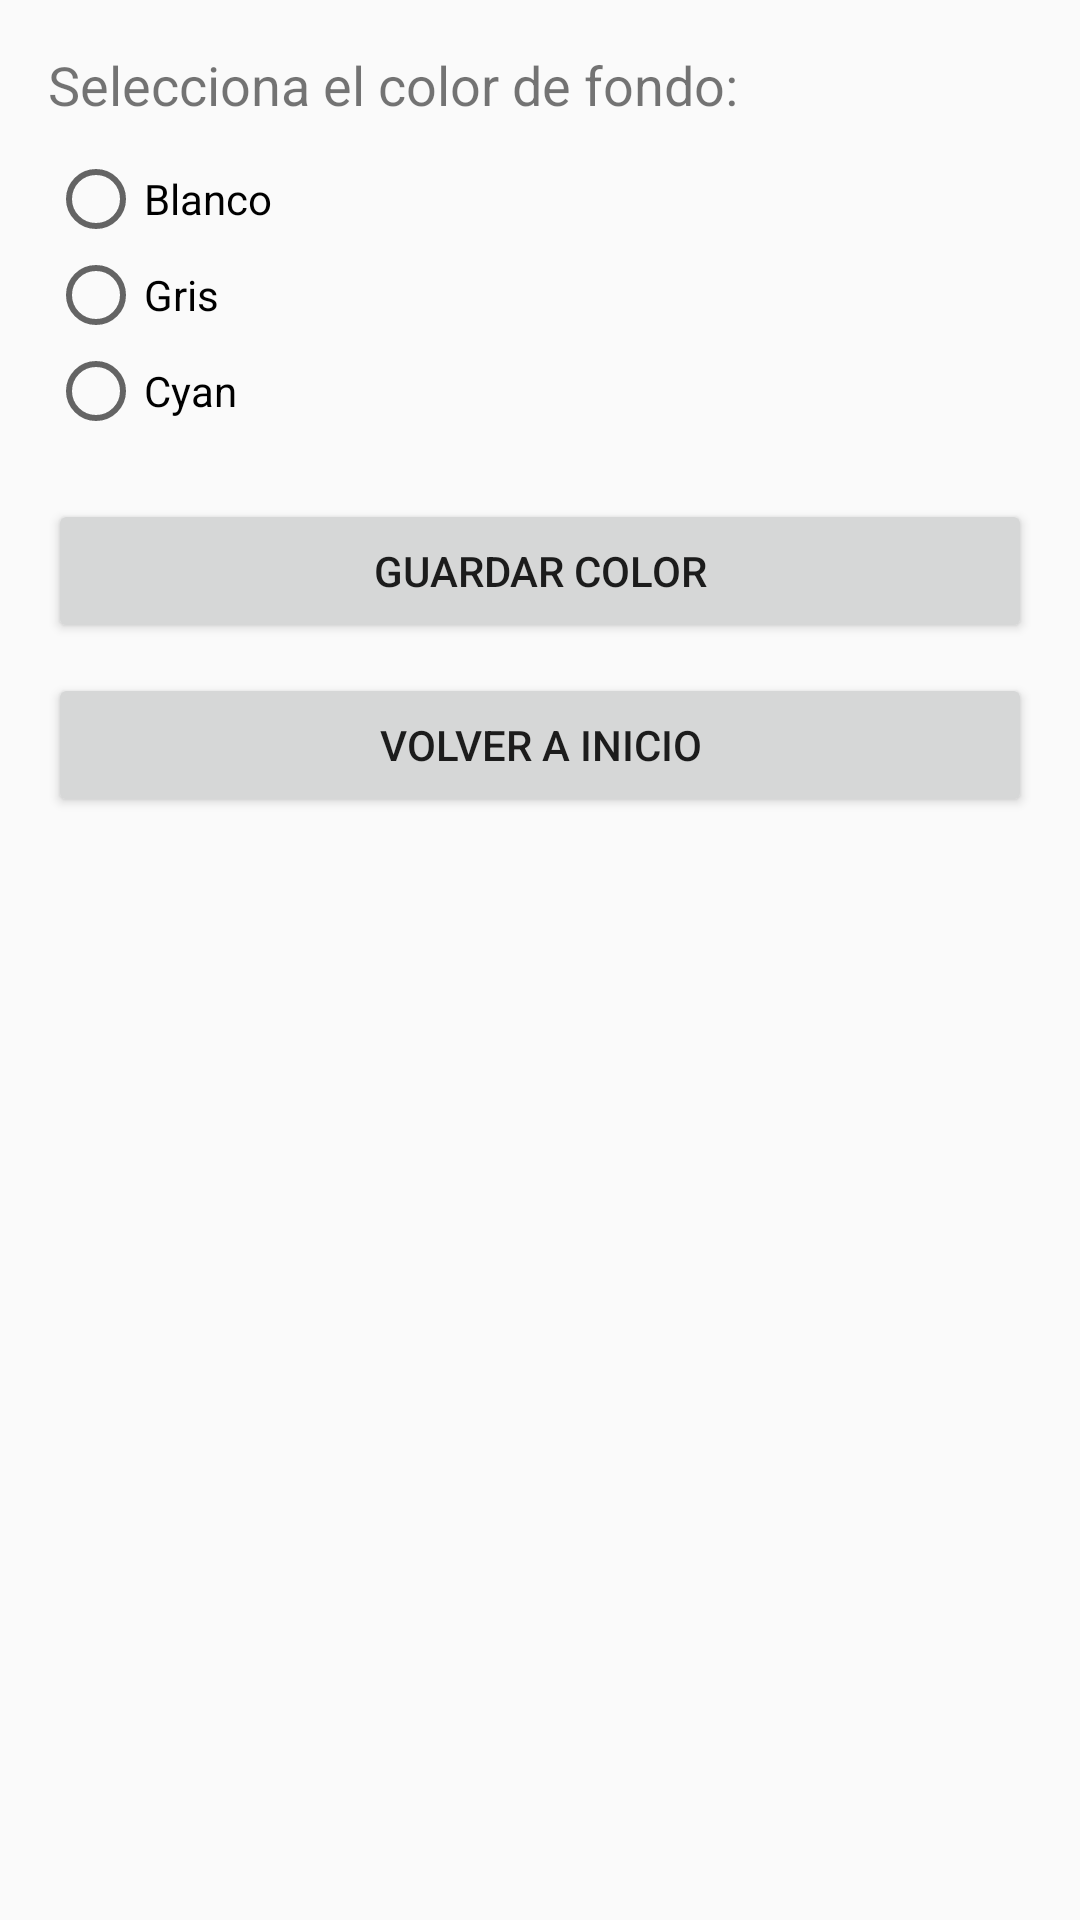

Reconstruct the res/layout file that produces this screen, plus the resources it refers to.
<!-- AndroidManifest.xml: application theme Theme.Taller3EventosFranLopez -->
<!-- res/layout/activity_settings.xml -->
<?xml version="1.0" encoding="utf-8"?>
<LinearLayout xmlns:android="http://schemas.android.com/apk/res/android"
    android:layout_width="match_parent"
    android:layout_height="match_parent"
    android:orientation="vertical"
    android:padding="16dp">

    <TextView
        android:id="@+id/colorLabel"
        android:layout_width="wrap_content"
        android:layout_height="wrap_content"
        android:text="Selecciona el color de fondo:"
        android:textSize="18sp"
        android:layout_marginBottom="10dp" />

    <RadioGroup
        android:id="@+id/colorRadioGroup"
        android:layout_width="wrap_content"
        android:layout_height="wrap_content">

        <RadioButton
            android:id="@+id/radioWhite"
            android:layout_width="wrap_content"
            android:layout_height="wrap_content"
            android:text="Blanco" />

        <RadioButton
            android:id="@+id/radioGray"
            android:layout_width="wrap_content"
            android:layout_height="wrap_content"
            android:text="Gris" />

        <RadioButton
            android:id="@+id/radioCyan"
            android:layout_width="wrap_content"
            android:layout_height="wrap_content"
            android:text="Cyan" />
    </RadioGroup>

    <Button
        android:id="@+id/saveColorButton"
        android:layout_width="match_parent"
        android:layout_height="wrap_content"
        android:text="Guardar Color"
        android:layout_marginTop="20dp" />

    <Button
        android:id="@+id/backButton"
        android:layout_width="match_parent"
        android:layout_height="wrap_content"
        android:text="Volver a Inicio"
        android:layout_marginTop="10dp" />
</LinearLayout>
<!-- resources referenced by this layout -->
<resources>
  <style name="Theme.Taller3EventosFranLopez" parent="Theme.AppCompat.DayNight.DarkActionBar">
          
          <item name="colorPrimary">@color/purple_500</item>
          <item name="colorPrimaryDark">@color/purple_700</item>
          <item name="colorAccent">@color/teal_200</item>
      </style>
  <!-- not gathered from this repository: default colours our renderer supplied (Android Studio template values) -->
  <color name="purple_500">#FF6200EE</color>
  <color name="purple_700">#FF3700B3</color>
  <color name="teal_200">#FF03DAC5</color>
</resources>
